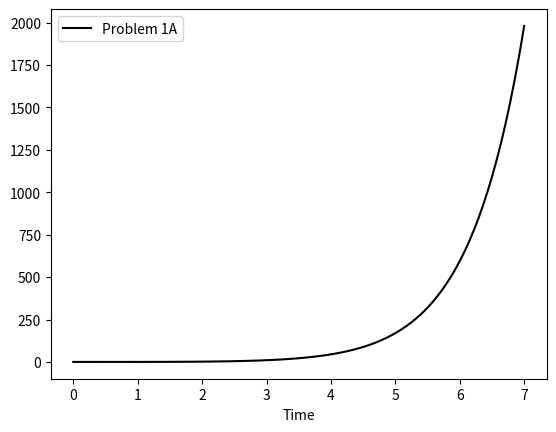

This figure's Python source:
import numpy as np
from scipy import signal
import matplotlib.pyplot as plt

name = 'Problem 1A'
num = [4.0]
p1 = [1,-1]
p2 = [1,2]
p3 = [1,3]
den = np.convolve(p1,p1)
den = np.convolve(den,p2)
den = np.convolve(den,p3)
sys = signal.TransferFunction(num, den)
t,y = signal.step(sys)

plt.figure(1)
plt.plot(t,y,'k-')
plt.legend([name],loc='best')
plt.xlabel('Time')
plt.show()